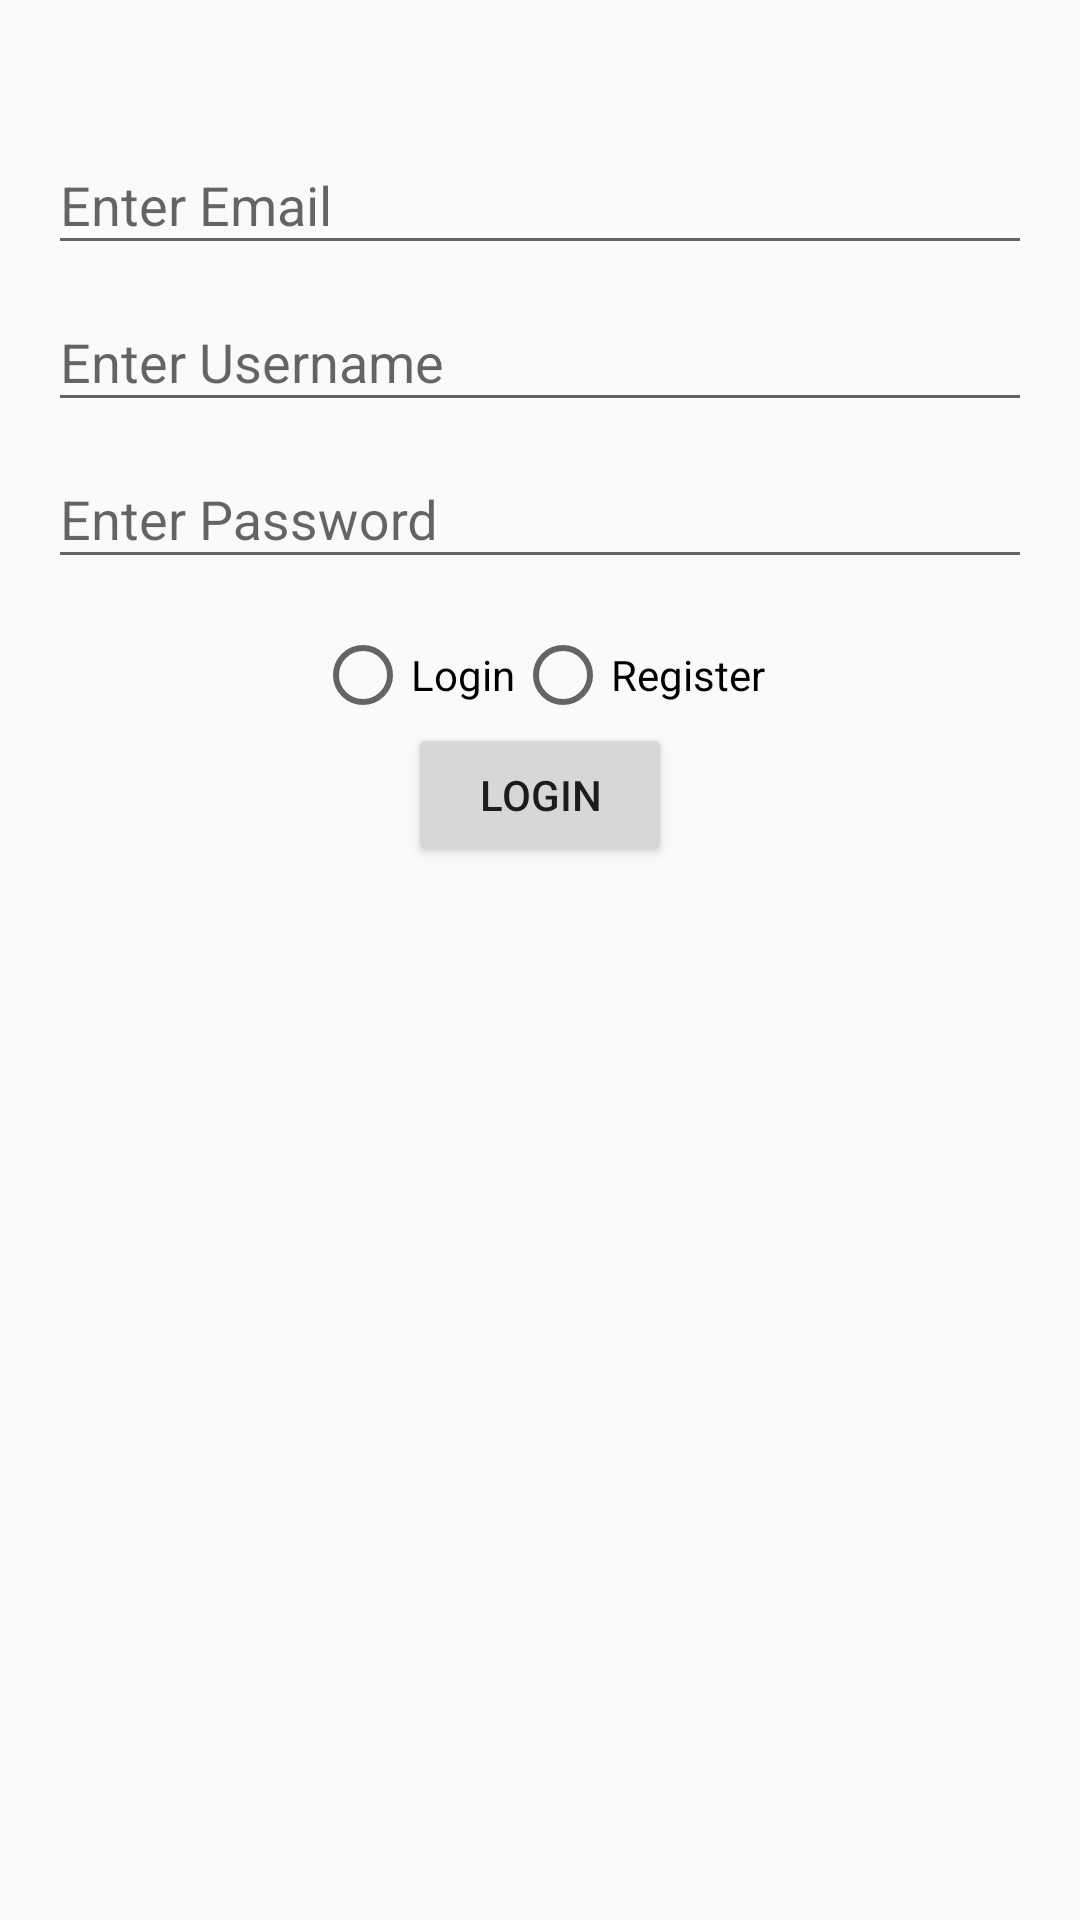

Produce the Android XML layout that renders to this screen, including the resource entries it uses.
<!-- AndroidManifest.xml: application theme AppTheme -->
<!-- res/layout/activity_login.xml -->
<?xml version="1.0" encoding="utf-8"?>
<android.support.v4.widget.NestedScrollView
    xmlns:android="http://schemas.android.com/apk/res/android"
    android:layout_width="match_parent"
    android:layout_height="match_parent">

    <LinearLayout
        android:layout_width="match_parent"
        android:layout_height="match_parent"
        android:gravity="center"
        android:orientation="vertical">

        <ProgressBar
            android:id="@+id/progress_bar"
            android:layout_width="wrap_content"
            android:layout_height="wrap_content"
            android:visibility="gone"/>

        <LinearLayout
            android:id="@+id/linear_layout"
            android:layout_width="match_parent"
            android:layout_height="match_parent"
            android:layout_marginTop="20dp"
            android:gravity="center"
            android:orientation="vertical"
            android:padding="16dp">

            <android.support.design.widget.TextInputLayout
                android:id="@+id/input_layout_email"
                android:layout_width="match_parent"
                android:layout_height="wrap_content">

                <AutoCompleteTextView
                    android:id="@+id/input_email"
                    android:layout_width="match_parent"
                    android:layout_height="wrap_content"
                    android:inputType="textEmailAddress"
                    android:hint="Enter Email"/>

            </android.support.design.widget.TextInputLayout>

            <android.support.design.widget.TextInputLayout
                android:layout_width="match_parent"
                android:layout_height="wrap_content">

                <EditText
                    android:id="@+id/input_username"
                    android:layout_width="match_parent"
                    android:layout_height="wrap_content"
                    android:singleLine="true"
                    android:hint="Enter Username"/>

            </android.support.design.widget.TextInputLayout>

            <android.support.design.widget.TextInputLayout
                android:layout_width="match_parent"
                android:layout_height="wrap_content">

                <EditText
                    android:id="@+id/input_password"
                    android:layout_width="match_parent"
                    android:layout_height="wrap_content"
                    android:singleLine="true"
                    android:inputType="textPassword"
                    android:hint="Enter Password"/>

            </android.support.design.widget.TextInputLayout>

            <RadioGroup
                android:id="@+id/radio_group"
                android:layout_width="match_parent"
                android:layout_height="wrap_content"
                android:layout_marginTop="16dp"
                android:gravity="center"
                android:orientation="horizontal">

                <RadioButton
                    android:id="@+id/radio_login"
                    android:layout_width="wrap_content"
                    android:layout_height="wrap_content"
                    android:text="@string/login"/>

                <RadioButton
                    android:id="@+id/radio_register"
                    android:layout_width="wrap_content"
                    android:layout_height="wrap_content"
                    android:text="@string/register"/>

            </RadioGroup>

            <Button
                android:id="@+id/button_submit"
                android:layout_width="wrap_content"
                android:layout_height="wrap_content"
                android:layout_gravity="center"
                android:text="@string/login"/>
        </LinearLayout>
    </LinearLayout>

</android.support.v4.widget.NestedScrollView>
<!-- resources referenced by this layout -->
<resources>
  <string name="login">Login</string>
  <string name="register">Register</string>
  <style name="AppTheme" parent="Theme.AppCompat.Light.NoActionBar">
          
          <item name="colorPrimary">#F44336</item>
          <item name="colorPrimaryDark">#D32F2F</item>
          <item name="colorAccent">#FFC107</item>
      </style>
</resources>
